Run: headless pygame with SDL's dummy video driver; simulated clock (each Clock.tick advances the game by its frame time, no real sleeping); random seed 0; keys injected as events and as key.get_pressed() state; no mouse input.
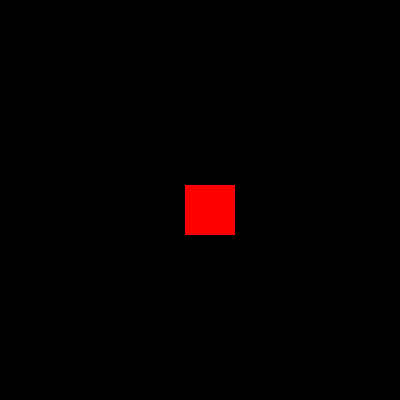
Frame 1 of 4 · flips 1–60 · no input
Frame 2 of 4 · flips 61–180 · tapped SPACE, RETURN · held RIGHT (→), D · screen unchanged from frame 1, image omitted
Frame 3 of 4 · flips 181–300 · held DOWN (↓), S · screen unchanged from frame 2, image omitted
Frame 4 of 4 · flips 301–420 · held LEFT (←), A, UP (↑), W · screen unchanged from frame 3, image omitted

The pygame program that drew these frames:

import pygame, sys
pygame.init()

# size of your screen
screen = pygame.display.set_mode((400,400))
pygame.display.set_caption("Test Window") #this is to name your screen
clock = pygame.time.Clock() # this is to set your FPS

while True:
    for event in pygame.event.get():
        if event.type == pygame.QUIT:
            pygame.quit()
            sys.exit()
            
    screen.fill((0,0,0)) # R, G, B | 0 - 255
    pygame.draw.rect(screen, (255,0,0), (185, 185, 50, 50)) # x, y, size
    
    # to update your screen
    pygame.display.flip() 
    clock.tick(60) # this is to set your FPS to 60
